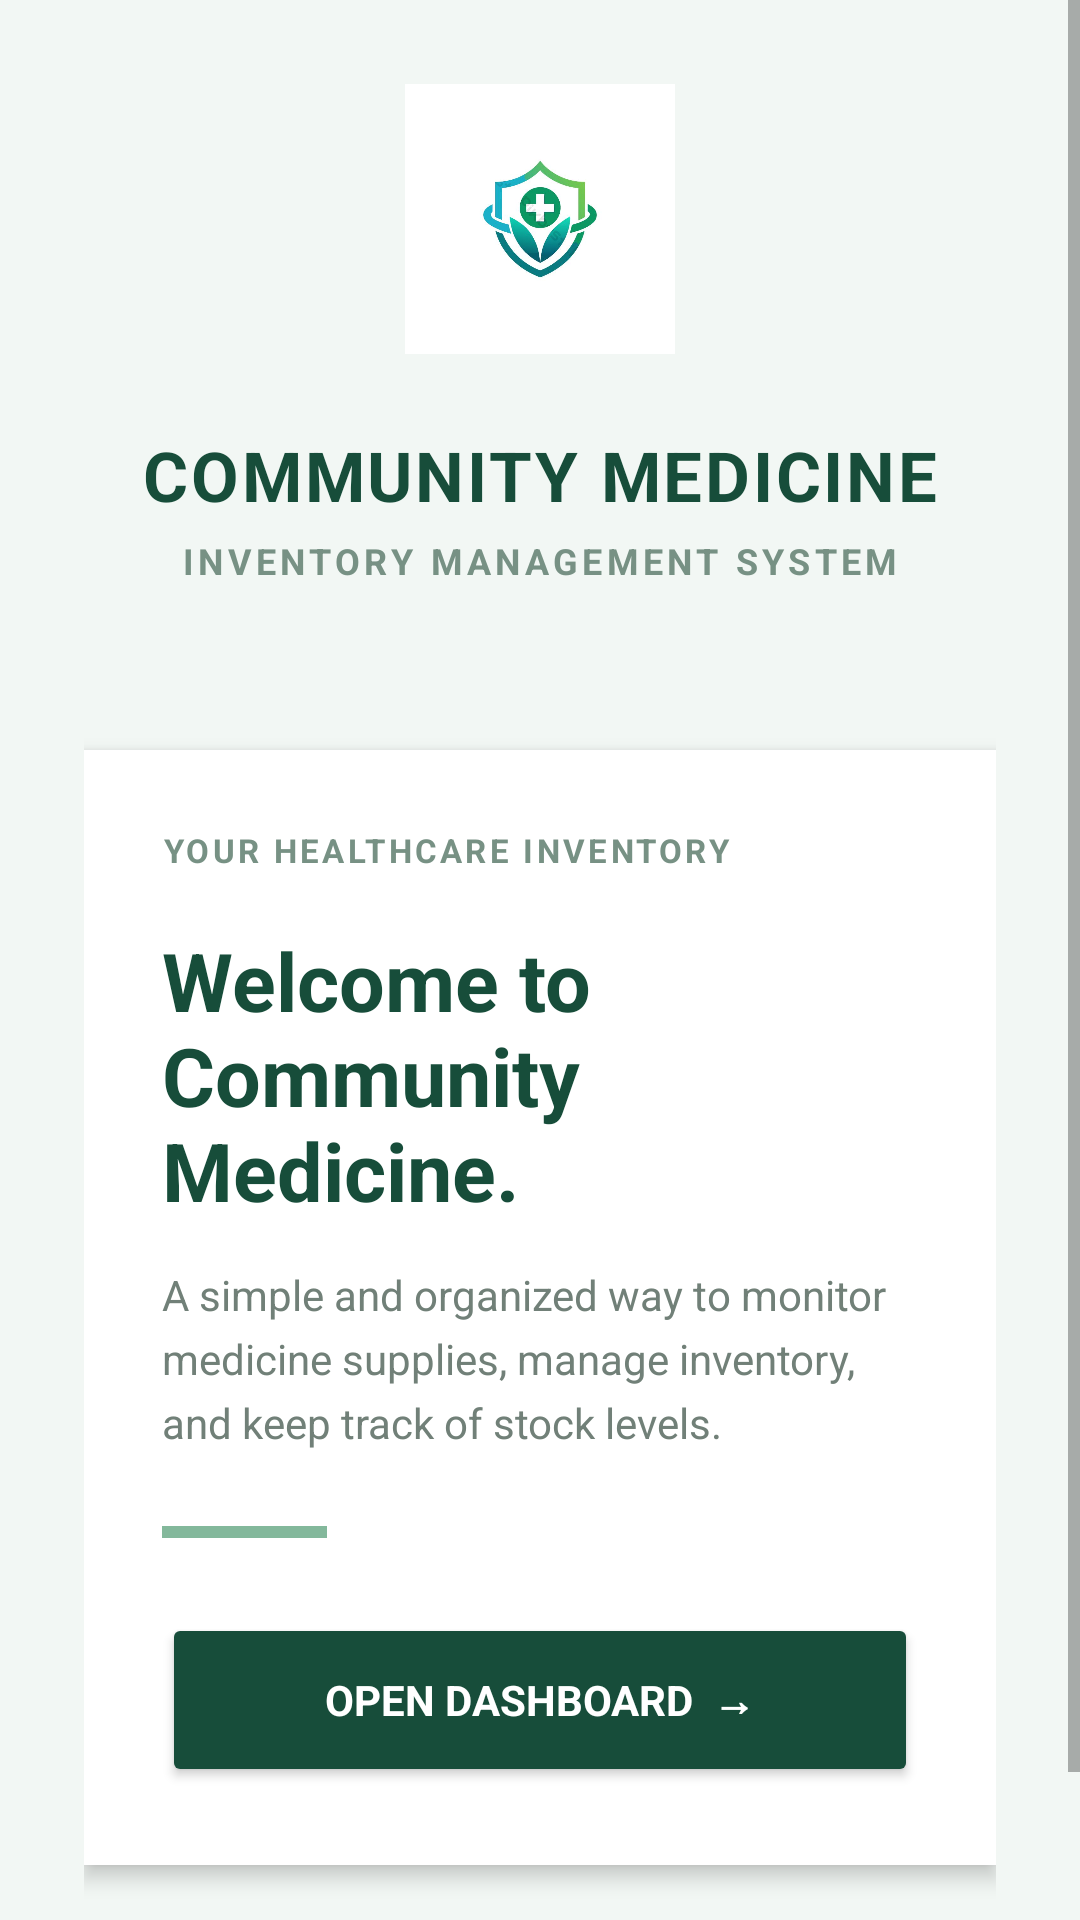

Produce the Android XML layout that renders to this screen, including the resource entries it uses.
<!-- AndroidManifest.xml: application theme AppTheme -->
<!-- res/layout/activity_main.xml -->
<?xml version="1.0" encoding="utf-8"?>
<ScrollView xmlns:android="http://schemas.android.com/apk/res/android"
    android:layout_width="match_parent"
    android:layout_height="match_parent"
    android:background="#F2F7F4"
    android:fillViewport="true">

    <LinearLayout
        android:layout_width="match_parent"
        android:layout_height="wrap_content"
        android:orientation="vertical"
        android:gravity="center"
        android:padding="28dp">

        
        <ImageView
            android:layout_width="90dp"
            android:layout_height="90dp"
            android:background="@drawable/cm"
            android:src="@drawable/cm"
            android:scaleType="fitCenter"
            android:padding="8dp"
            android:contentDescription="Community Medicine Logo" />

        
        <TextView
            android:layout_width="match_parent"
            android:layout_height="wrap_content"
            android:layout_marginTop="25dp"
            android:gravity="center"
            android:text="COMMUNITY MEDICINE"
            android:textColor="#174D3A"
            android:textSize="23sp"
            android:textStyle="bold"
            android:letterSpacing="0.04" />

        <TextView
            android:layout_width="match_parent"
            android:layout_height="wrap_content"
            android:gravity="center"
            android:layout_marginTop="5dp"
            android:text="INVENTORY MANAGEMENT SYSTEM"
            android:textColor="#779184"
            android:textSize="12sp"
            android:textStyle="bold"
            android:letterSpacing="0.12" />

        
        <LinearLayout
            android:layout_width="match_parent"
            android:layout_height="wrap_content"
            android:layout_marginTop="55dp"
            android:background="#FFFFFF"
            android:elevation="4dp"
            android:orientation="vertical"
            android:padding="26dp">

            <TextView
                android:layout_width="match_parent"
                android:layout_height="wrap_content"
                android:text="YOUR HEALTHCARE INVENTORY"
                android:textColor="#779184"
                android:textSize="11sp"
                android:textStyle="bold"
                android:letterSpacing="0.10" />

            <TextView
                android:layout_width="match_parent"
                android:layout_height="wrap_content"
                android:layout_marginTop="18dp"
                android:text="Welcome to&#10;Community Medicine."
                android:textColor="#174D3A"
                android:textSize="27sp"
                android:textStyle="bold" />

            <TextView
                android:layout_width="match_parent"
                android:layout_height="wrap_content"
                android:layout_marginTop="14dp"
                android:text="A simple and organized way to monitor medicine supplies, manage inventory, and keep track of stock levels."
                android:textColor="#718078"
                android:textSize="14sp"
                android:lineSpacingExtra="5dp" />

            <View
                android:layout_width="55dp"
                android:layout_height="4dp"
                android:layout_marginTop="25dp"
                android:background="#83B89B" />

            <Button
                android:id="@+id/continueButton"
                android:layout_width="match_parent"
                android:layout_height="58dp"
                android:layout_marginTop="25dp"
                android:backgroundTint="#174D3A"
                android:text="OPEN DASHBOARD  →"
                android:textColor="#FFFFFF"
                android:textStyle="bold"
                android:textSize="14sp" />

        </LinearLayout>

        
        <TextView
            android:layout_width="match_parent"
            android:layout_height="wrap_content"
            android:layout_marginTop="30dp"
            android:gravity="center"
            android:text="ORGANIZED SUPPLIES. BETTER COMMUNITY CARE."
            android:textColor="#8A9D91"
            android:textSize="10sp"
            android:textStyle="bold"
            android:letterSpacing="0.06" />

    </LinearLayout>
</ScrollView>
<!-- resources referenced by this layout -->
<resources>
  <!-- drawable cm: jpg bitmap (drawable, 18395 bytes) -->
  <style name="AppTheme" parent="Theme.AppCompat.Light.NoActionBar">
  
          <item name="android:fontFamily">sans-serif</item>
          <item name="android:colorAccent">#000000</item>
          <item name="android:windowLightStatusBar">true</item>
          <item name="android:statusBarColor">#FFFFFF</item>
          <item name="android:navigationBarColor">#FFFFFF</item>
      </style>
</resources>
